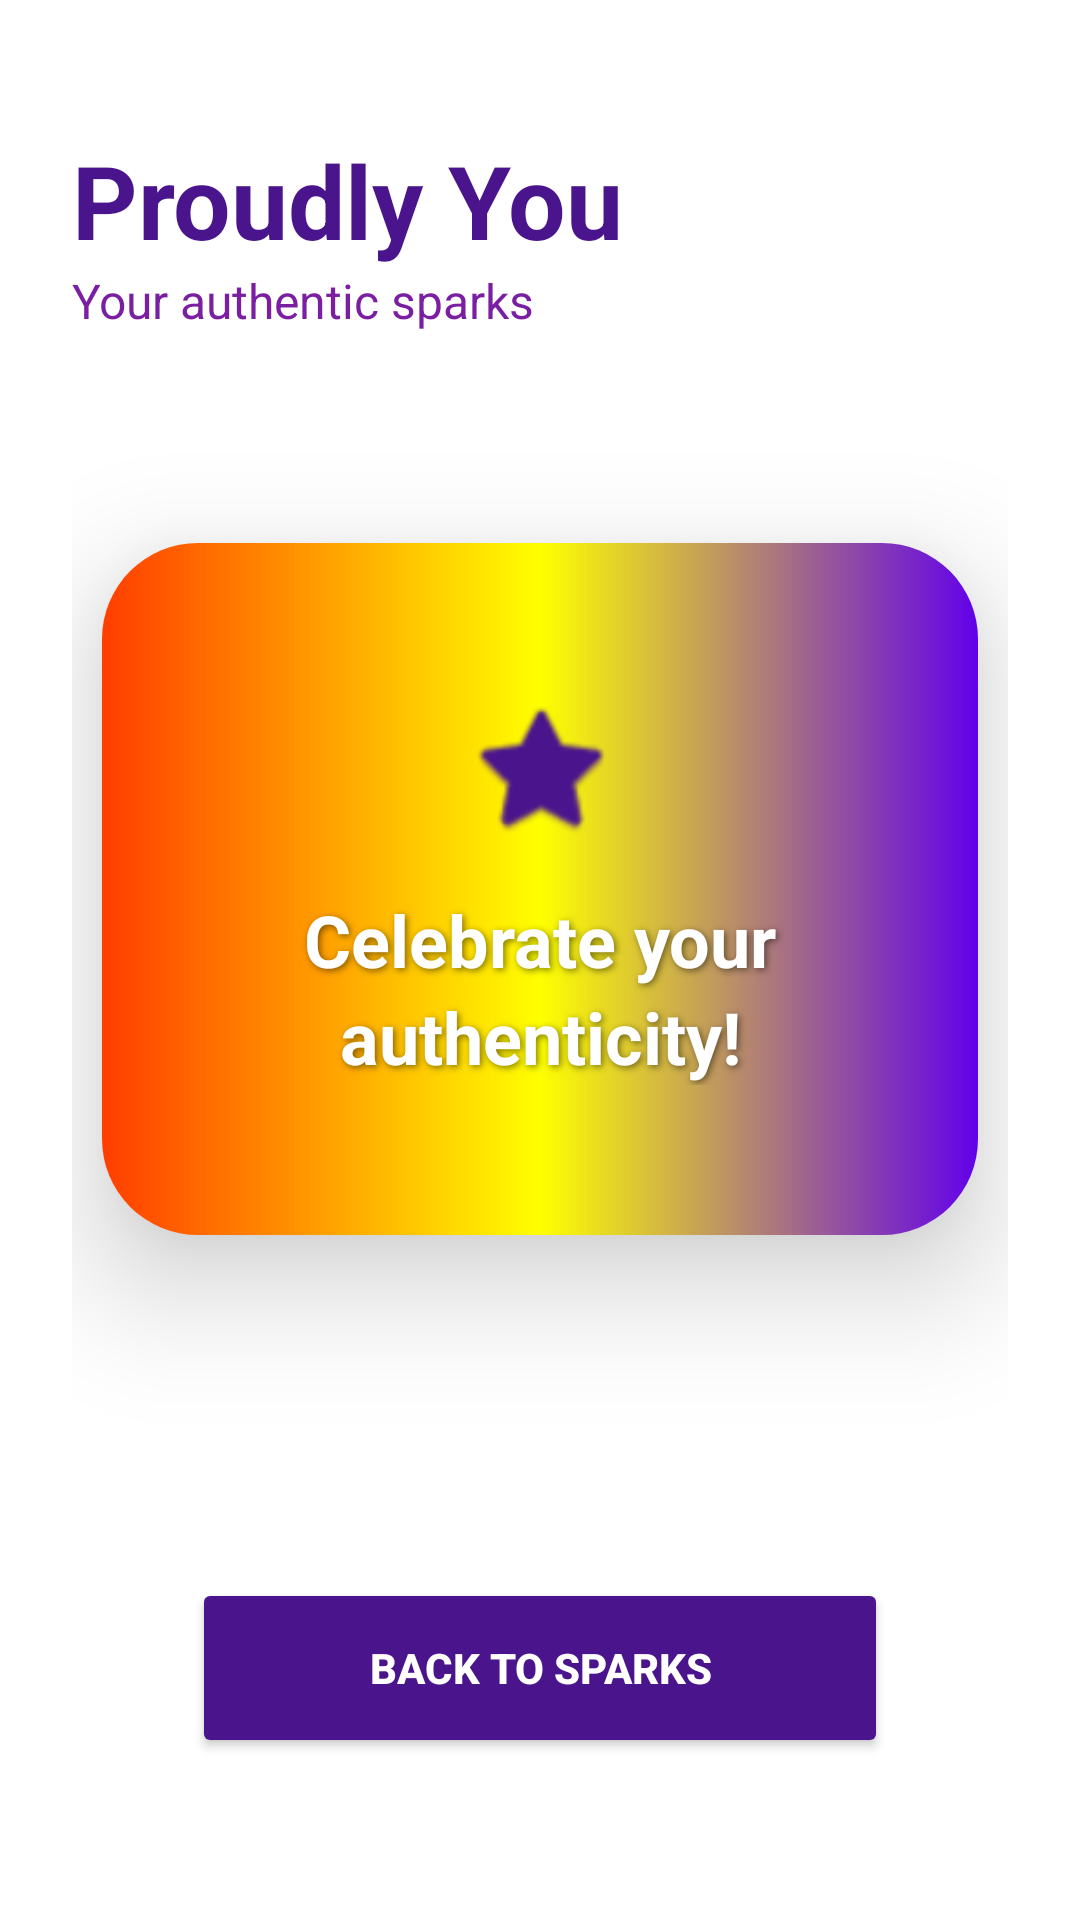

Android layout source for this screen:
<!-- AndroidManifest.xml: application theme Theme.Sparko -->
<!-- res/layout/activity_lgbtqactivity.xml -->
<?xml version="1.0" encoding="utf-8"?>
<androidx.constraintlayout.widget.ConstraintLayout
    xmlns:android="http://schemas.android.com/apk/res/android"
    xmlns:app="http://schemas.android.com/apk/res-auto"
    xmlns:tools="http://schemas.android.com/tools"
    android:layout_width="match_parent"
    android:layout_height="match_parent"
    android:background="#FFFFFF"
    android:padding="24dp"
    tools:context=".LGBTQactivity">

    <TextView
        android:id="@+id/lgbtqTitle"
        android:layout_width="wrap_content"
        android:layout_height="wrap_content"
        android:text="Proudly You"
        android:textSize="34sp"
        android:textStyle="bold"
        android:textColor="#4A148C"
        app:layout_constraintTop_toTopOf="parent"
        app:layout_constraintStart_toStartOf="parent"
        android:layout_marginTop="20dp" />

    <TextView
        android:id="@+id/lgbtqSubtitle"
        android:layout_width="wrap_content"
        android:layout_height="wrap_content"
        android:text="Your authentic sparks"
        android:textSize="16sp"
        android:textColor="#7B1FA2"
        app:layout_constraintTop_toBottomOf="@id/lgbtqTitle"
        app:layout_constraintStart_toStartOf="@id/lgbtqTitle" />

    <androidx.cardview.widget.CardView
        android:id="@+id/lgbtqCard"
        android:layout_width="0dp"
        android:layout_height="wrap_content"
        android:layout_marginTop="70dp"
        app:cardCornerRadius="32dp"
        app:cardElevation="25dp"
        app:cardPreventCornerOverlap="false"
        app:layout_constraintTop_toBottomOf="@id/lgbtqSubtitle"
        app:layout_constraintStart_toStartOf="parent"
        app:layout_constraintEnd_toEndOf="parent"
        android:layout_marginHorizontal="10dp">

        <LinearLayout
            android:layout_width="match_parent"
            android:layout_height="wrap_content"
            android:orientation="vertical"
            android:background="@drawable/lgbtq_flag_gradient"
            android:padding="50dp"
            android:gravity="center">

            <ImageView
                android:id="@+id/starIcon"
                android:layout_width="50dp"
                android:layout_height="50dp"
                android:src="@android:drawable/btn_star_big_on"
                android:layout_marginBottom="16dp"
                android:translationZ="10dp"
                app:tint="#4A148C" />

            <TextView
                android:id="@+id/sparkDisplayTextView"
                android:layout_width="wrap_content"
                android:layout_height="wrap_content"
                android:text="Celebrate your authenticity!"
                android:textSize="24sp"
                android:textStyle="bold"
                android:textColor="#FFFFFF"
                android:gravity="center"
                android:lineSpacingExtra="4dp"
                android:shadowColor="#80000000"
                android:shadowDx="2"
                android:shadowDy="2"
                android:shadowRadius="6" />
        </LinearLayout>
    </androidx.cardview.widget.CardView>

    <Button
        android:id="@+id/backButton"
        android:layout_width="0dp"
        android:layout_height="60dp"
        android:text="BACK TO SPARKS"
        android:backgroundTint="#4A148C"
        android:textColor="#FFFFFF"
        android:textStyle="bold"
        app:cornerRadius="30dp"
        app:layout_constraintBottom_toBottomOf="parent"
        app:layout_constraintStart_toStartOf="parent"
        app:layout_constraintEnd_toEndOf="parent"
        android:layout_marginBottom="30dp"
        android:layout_marginHorizontal="40dp" />

</androidx.constraintlayout.widget.ConstraintLayout>
<!-- resources referenced by this layout -->
<resources>
  <!-- drawable lgbtq_flag_gradient (drawable) -->
  <?xml version="1.0" encoding="utf-8"?>
  <shape xmlns:android="http://schemas.android.com/apk/res/android"
      android:shape="rectangle">
      <gradient
          android:type="linear"
          android:angle="0"
          android:startColor="#FF3D00"
          android:centerColor="#FFFF00"
          android:endColor="#6200EA" />
      <corners android:radius="24dp" />
  </shape>
  <style name="Theme.Sparko" parent="Base.Theme.Sparko" />
  <style name="Base.Theme.Sparko" parent="Theme.Material3.DayNight.NoActionBar">
          
          
      </style>
</resources>
